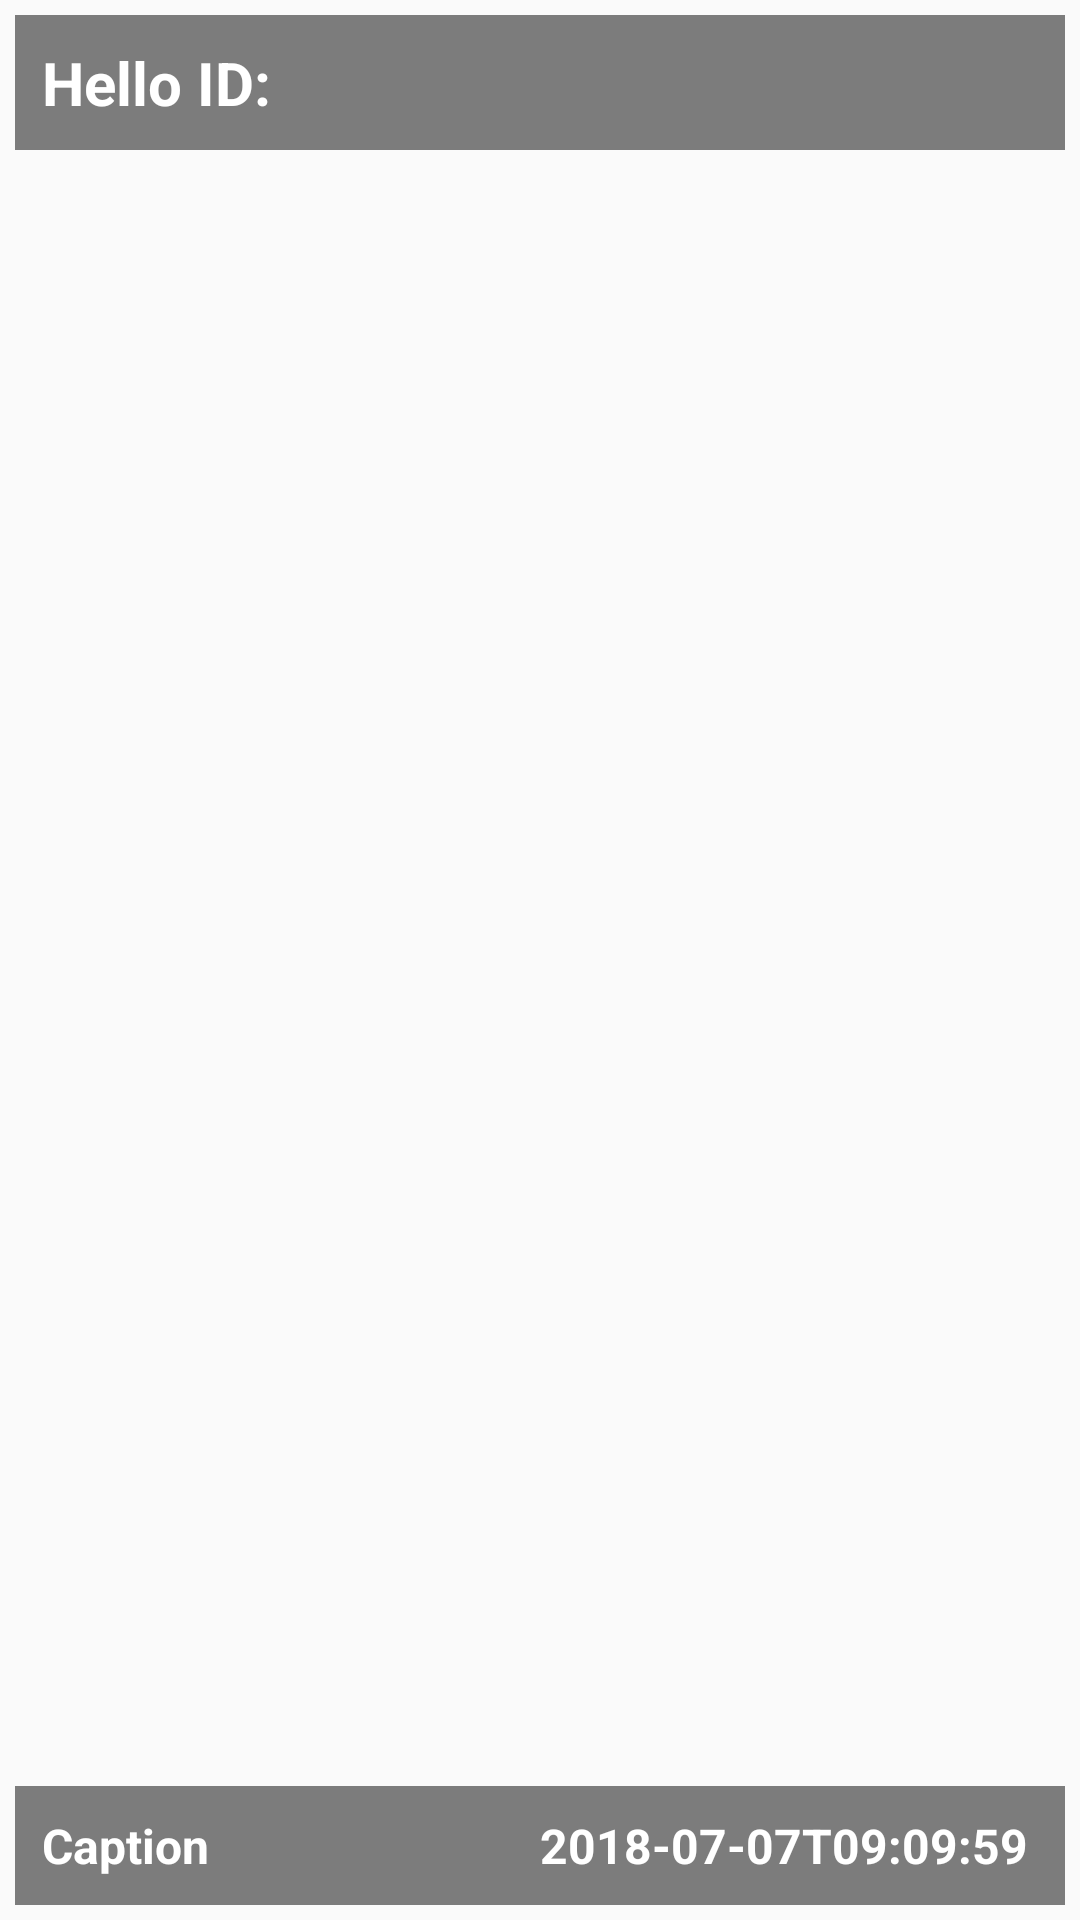

Layout XML and referenced resources for this Android screen:
<!-- AndroidManifest.xml: application theme AppTheme -->
<!-- res/layout/photo_item_layout.xml -->
<?xml version="1.0" encoding="utf-8"?>
<FrameLayout xmlns:android="http://schemas.android.com/apk/res/android"
    android:layout_width="match_parent"
    android:layout_height="wrap_content"
    android:layout_marginTop="4dp"
    android:layout_marginBottom="4dp"
    android:padding="5dp">

    <ImageView
        android:id="@+id/image_url"
        android:layout_width="match_parent"
        android:layout_height="200dp"
        android:src="@drawable/mock23"
        android:scaleType="centerCrop"/>
    <LinearLayout
        android:layout_width="match_parent"
        android:layout_height="wrap_content"
        android:orientation="horizontal"
        android:padding="9dp"
        android:background="#80000000">
        <TextView
            android:id="@+id/text_id"
            android:layout_width="match_parent"
            android:layout_height="wrap_content"
            android:text="Hello ID:"
            android:textSize="20sp"
            android:textStyle="bold"
            android:textColor="#fff" />
    </LinearLayout>

    <LinearLayout
        android:layout_width="match_parent"
        android:layout_height="wrap_content"
        android:orientation="horizontal"
        android:layout_gravity="bottom"
        android:padding="9dp"
        android:background="#80000000">
        <TextView
            android:id="@+id/text_caption"
            android:layout_width="0dp"
            android:layout_height="wrap_content"
            android:layout_weight="1"
            android:text="Caption"
            android:textSize="16sp"
            android:textStyle="bold"
            android:textColor="#fff" />
        <TextView
            android:id="@+id/text_date"
            android:layout_width="0dp"
            android:layout_height="wrap_content"
            android:layout_weight="1"
            android:text="2018-07-07T09:09:59"
            android:textSize="16sp"
            android:textStyle="bold"
            android:textColor="#fff" />
    </LinearLayout>


    

</FrameLayout>
<!-- resources referenced by this layout -->
<resources>
  <style name="AppTheme" parent="Theme.AppCompat.Light.DarkActionBar">
          
          <item name="colorPrimary">@color/colorPrimary</item>
          <item name="colorPrimaryDark">@color/colorPrimaryDark</item>
          <item name="colorAccent">@color/colorAccent</item>
      </style>
  <!-- not gathered from this repository: default colours our renderer supplied (Android Studio template values) -->
  <color name="colorPrimary">#FF6200EE</color>
  <color name="colorPrimaryDark">#FF3700B3</color>
  <color name="colorAccent">#FF03DAC5</color>
</resources>
